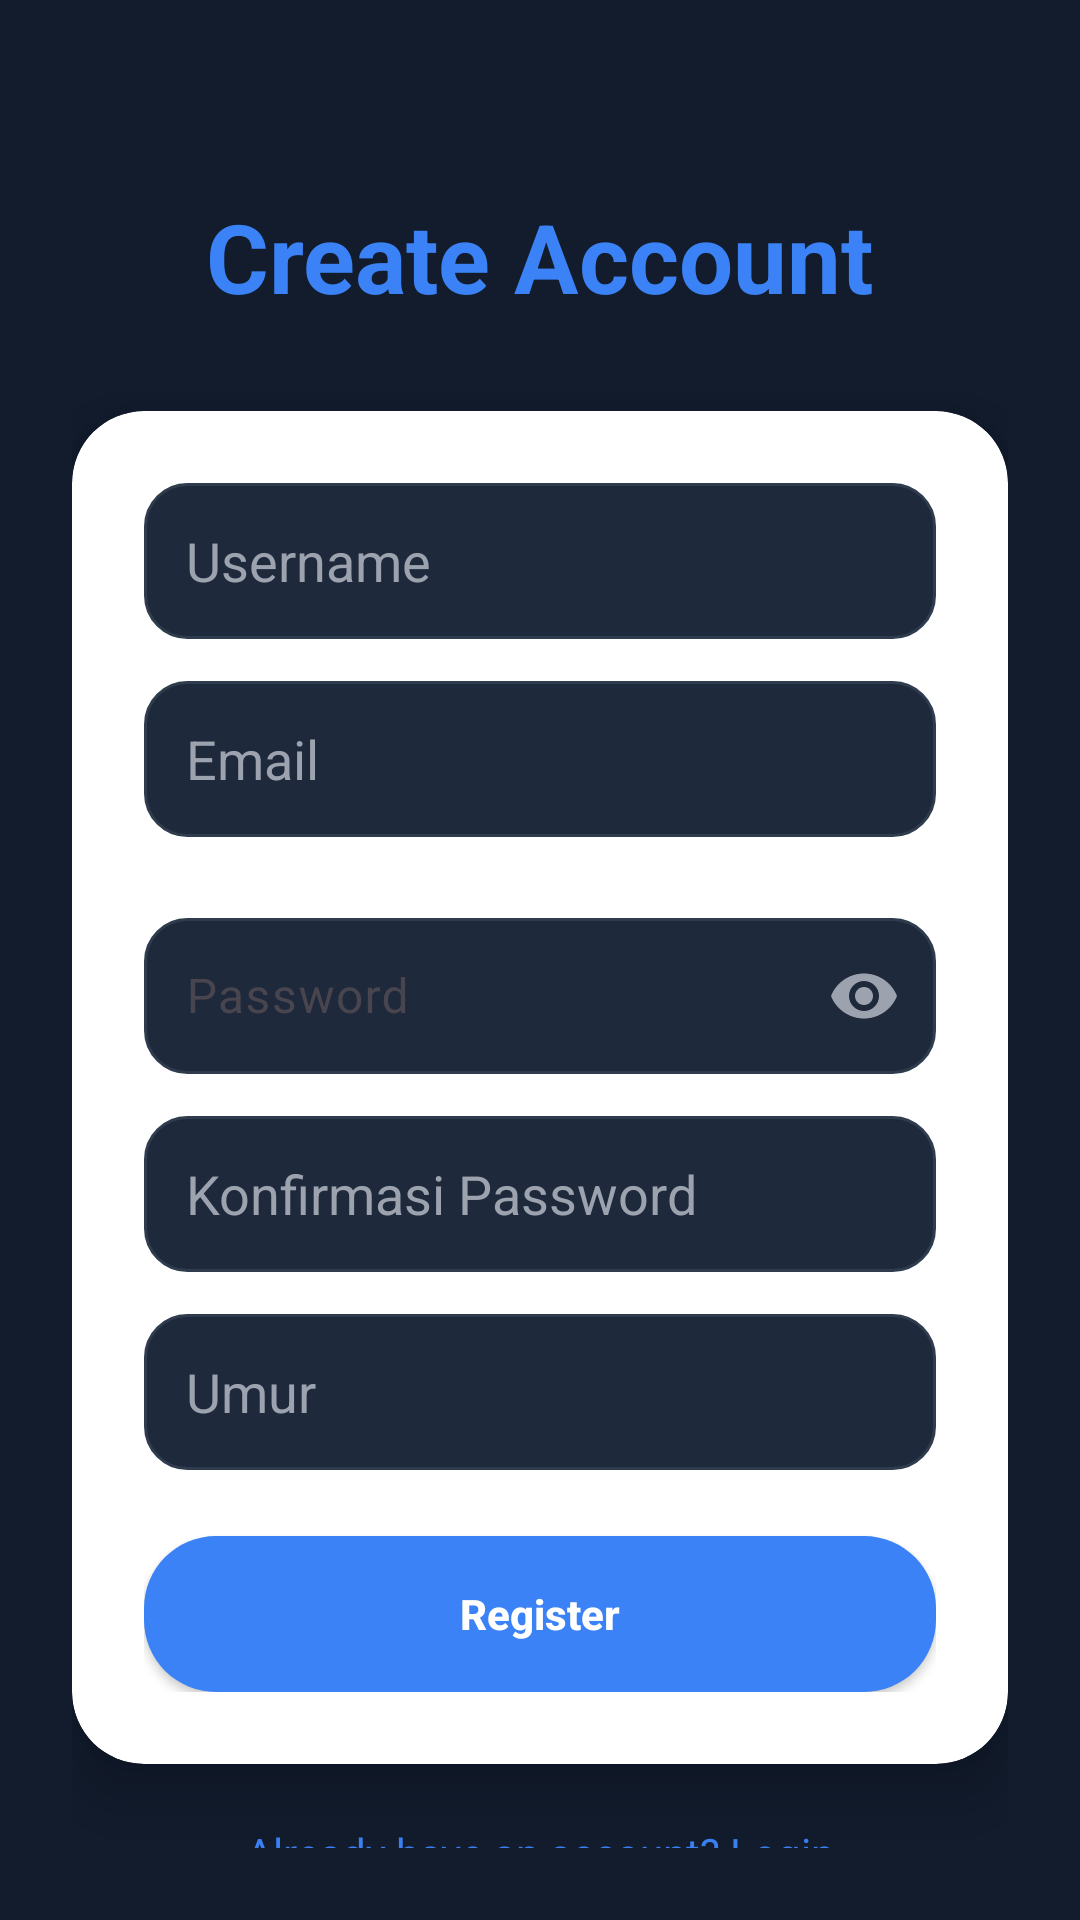

Reconstruct the res/layout file that produces this screen, plus the resources it refers to.
<!-- AndroidManifest.xml: application theme Theme.AppBacaNovel -->
<!-- res/layout/activity_register.xml -->
<?xml version="1.0" encoding="utf-8"?>
<androidx.constraintlayout.widget.ConstraintLayout
    xmlns:android="http://schemas.android.com/apk/res/android"
    xmlns:app="http://schemas.android.com/apk/res-auto"
    android:id="@+id/main"
    android:layout_width="match_parent"
    android:layout_height="match_parent"
    android:background="#121C2D"
    android:padding="24dp">

    
    <TextView
        android:id="@+id/tv_title"
        android:layout_width="wrap_content"
        android:layout_height="wrap_content"
        android:text="Create Account"
        android:textColor="#3B82F6"
        android:textSize="32sp"
        android:textStyle="bold"
        app:layout_constraintTop_toTopOf="parent"
        app:layout_constraintStart_toStartOf="parent"
        app:layout_constraintEnd_toEndOf="parent"
        android:layout_marginTop="40dp"/>

    
    <androidx.cardview.widget.CardView
        android:id="@+id/card_register"
        android:layout_width="0dp"
        android:layout_height="wrap_content"
        android:layout_marginTop="30dp"
        app:layout_constraintTop_toBottomOf="@id/tv_title"
        app:layout_constraintStart_toStartOf="parent"
        app:layout_constraintEnd_toEndOf="parent"
        app:cardCornerRadius="24dp"
        app:cardElevation="12dp"
        android:background="@drawable/bg_glass_dark">

        <LinearLayout
            android:layout_width="match_parent"
            android:layout_height="wrap_content"
            android:orientation="vertical"
            android:padding="24dp">

            
            <EditText
                android:id="@+id/et_username"
                android:layout_width="match_parent"
                android:layout_height="52dp"
                android:background="@drawable/bg_input_dark"
                android:hint="Username"
                android:padding="14dp"
                android:textColor="#FFFFFF"
                android:textColorHint="#9CA3AF"
                android:inputType="textPersonName" />

            
            <EditText
                android:id="@+id/et_email"
                android:layout_width="match_parent"
                android:layout_height="52dp"
                android:layout_marginTop="14dp"
                android:background="@drawable/bg_input_dark"
                android:hint="Email"
                android:padding="14dp"
                android:textColor="#FFFFFF"
                android:textColorHint="#9CA3AF"
                android:inputType="textEmailAddress" />

            
            <com.google.android.material.textfield.TextInputLayout
                android:layout_width="match_parent"
                android:layout_height="wrap_content"
                android:layout_marginTop="16dp"
                app:endIconMode="password_toggle"
                app:endIconTint="#9CA3AF"
                app:boxBackgroundMode="none">

                <com.google.android.material.textfield.TextInputEditText
                    android:id="@+id/et_password"
                    android:layout_width="match_parent"
                    android:layout_height="52dp"
                    android:hint="Password"
                    android:textColor="#FFFFFF"
                    android:textColorHint="#9CA3AF"
                    android:inputType="textPassword"
                    android:background="@drawable/bg_input_dark"
                    android:padding="14dp"/>

            </com.google.android.material.textfield.TextInputLayout>


            
            <EditText
                android:id="@+id/et_confirm_password"
                android:layout_width="match_parent"
                android:layout_height="52dp"
                android:layout_marginTop="14dp"
                android:background="@drawable/bg_input_dark"
                android:hint="Konfirmasi Password"
                android:padding="14dp"
                android:textColor="#FFFFFF"
                android:textColorHint="#9CA3AF"
                android:inputType="textPassword" />

            
            <EditText
                android:id="@+id/et_age"
                android:layout_width="match_parent"
                android:layout_height="52dp"
                android:layout_marginTop="14dp"
                android:background="@drawable/bg_input_dark"
                android:hint="Umur"
                android:padding="14dp"
                android:textColor="#FFFFFF"
                android:textColorHint="#9CA3AF"
                android:inputType="number" />

            
            <Button
                android:id="@+id/btn_register"
                android:layout_width="match_parent"
                android:layout_height="52dp"
                android:layout_marginTop="22dp"
                android:text="Register"
                android:textStyle="bold"
                android:textColor="#FFFFFF"
                android:textAllCaps="false"
                android:background="@drawable/bg_button_blue_glow"/>

            <ProgressBar
                android:id="@+id/progress_register"
                android:layout_width="40dp"
                android:layout_height="40dp"
                android:visibility="gone"
                android:indeterminateTint="#3B82F6"
                android:layout_gravity="center"/>
            />

        </LinearLayout>

    </androidx.cardview.widget.CardView>

    
    <TextView
        android:id="@+id/tv_login_link"
        android:layout_width="wrap_content"
        android:layout_height="wrap_content"
        android:text="Already have an account? Login"
        android:textColor="#3B82F6"
        android:textSize="14sp"
        android:layout_marginTop="20dp"
        app:layout_constraintTop_toBottomOf="@id/card_register"
        app:layout_constraintStart_toStartOf="parent"
        app:layout_constraintEnd_toEndOf="parent"/>



</androidx.constraintlayout.widget.ConstraintLayout>
<!-- resources referenced by this layout -->
<resources>
  <!-- drawable bg_button_blue_glow (drawable) -->
  <shape xmlns:android="http://schemas.android.com/apk/res/android">
      <solid android:color="#3B82F6"/>
      <corners android:radius="24dp"/>
      <padding android:left="8dp" android:right="8dp" android:top="4dp" android:bottom="4dp"/>
  </shape>
  <!-- drawable bg_glass_dark (drawable) -->
  <shape xmlns:android="http://schemas.android.com/apk/res/android">
      <solid android:color="#1E293B" />
      <corners android:radius="24dp"/>
      <stroke android:width="1dp" android:color="#334155"/>
  </shape>
  <!-- drawable bg_input_dark (drawable) -->
  <shape xmlns:android="http://schemas.android.com/apk/res/android">
      <solid android:color="#1E293B"/>
      <corners android:radius="14dp"/>
      <stroke android:width="1dp" android:color="#2f3c4e"/>
  </shape>
  <style name="Theme.AppBacaNovel" parent="Base.Theme.AppBacaNovel" />
  <style name="Base.Theme.AppBacaNovel" parent="Theme.Material3.DayNight.NoActionBar">
          
          
      </style>
</resources>
